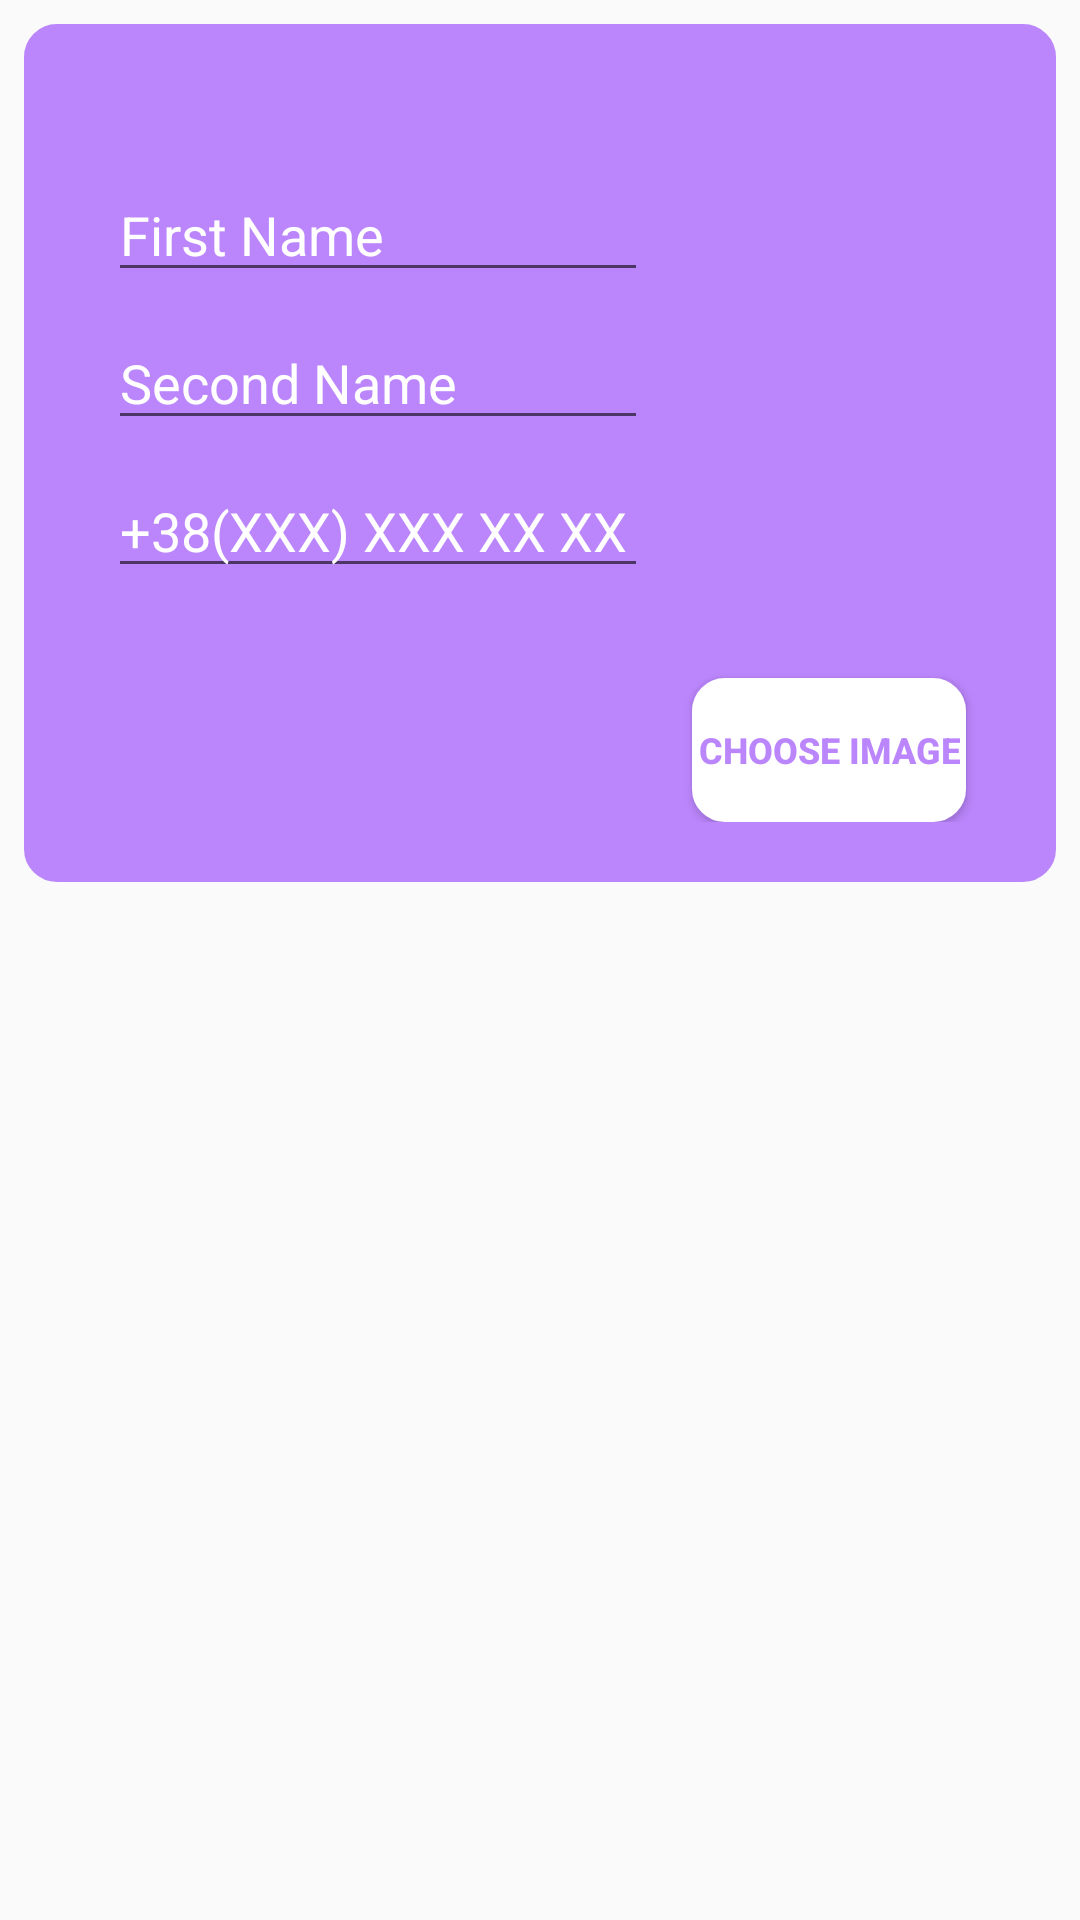

Here is an Android app screen rendered from its layout file. Give the layout XML and the strings, colors and styles it references.
<!-- AndroidManifest.xml: application theme AppTheme -->
<!-- res/layout/content_edit.xml -->
<?xml version="1.0" encoding="utf-8"?>
<android.support.constraint.ConstraintLayout xmlns:android="http://schemas.android.com/apk/res/android"
    xmlns:app="http://schemas.android.com/apk/res-auto"
    xmlns:tools="http://schemas.android.com/tools"
    android:layout_width="match_parent"
    android:layout_height="match_parent"
    app:layout_behavior="@string/appbar_scrolling_view_behavior"
    tools:context="com.example.kstorozh.ft_hangouts.EditActivity"
    tools:showIn="@layout/activity_edit">

    <android.support.constraint.ConstraintLayout
        android:layout_width="match_parent"
        android:layout_height="wrap_content"
        android:layout_marginEnd="8dp"
        android:layout_marginStart="8dp"
        android:layout_marginTop="8dp"
        android:background="@drawable/layout_round_corner_layout"
        android:padding="20dp"
        app:layout_constraintEnd_toEndOf="parent"
        app:layout_constraintStart_toStartOf="parent"
        app:layout_constraintTop_toTopOf="parent">

        <EditText
            android:id="@+id/edit_first_name"
            android:layout_width="180dp"
            android:layout_height="wrap_content"
            android:layout_marginLeft="8dp"
            android:layout_marginStart="8dp"
            android:layout_marginTop="28dp"
            android:ems="10"
            android:hint="First Name"
            android:inputType="textPersonName"
            android:shadowColor="@android:color/white"
            android:textColor="@android:color/white"
            android:textColorHighlight="@android:color/white"
            android:textColorHint="@android:color/white"
            app:layout_constraintLeft_toLeftOf="parent"
            app:layout_constraintStart_toStartOf="parent"
            app:layout_constraintTop_toTopOf="parent" />

        <EditText
            android:id="@+id/edit_second_name"
            android:layout_width="180dp"
            android:layout_height="wrap_content"
            android:layout_marginLeft="8dp"
            android:layout_marginStart="8dp"
            android:layout_marginTop="8dp"
            android:ems="10"
            android:hint="Second Name"
            android:inputType="textPersonName"
            android:shadowColor="@android:color/white"
            android:textColor="@android:color/white"
            android:textColorHighlight="@android:color/white"
            android:textColorHint="@android:color/white"
            app:layout_constraintLeft_toLeftOf="parent"
            app:layout_constraintStart_toStartOf="parent"
            app:layout_constraintTop_toBottomOf="@+id/edit_first_name" />

        <EditText
            android:id="@+id/edit_telephon_number"
            android:layout_width="180dp"
            android:layout_height="wrap_content"
            android:layout_marginLeft="8dp"
            android:layout_marginStart="8dp"
            android:layout_marginTop="8dp"
            android:ems="10"
            android:hint="+38(XXX) XXX XX XX"
            android:inputType="phone"
            android:shadowColor="@android:color/white"
            android:textColor="@android:color/white"
            android:textColorHighlight="@android:color/white"
            android:textColorHint="@android:color/white"
            app:layout_constraintStart_toStartOf="parent"
            app:layout_constraintTop_toBottomOf="@+id/edit_second_name" />


        <Button
            android:id="@+id/button"
            android:layout_width="wrap_content"
            android:layout_height="wrap_content"
            android:layout_marginEnd="8dp"
            android:layout_marginTop="62dp"
            android:background="@drawable/layout_round_corner_button"
            android:onClick="chooseImage"
            android:padding="2sp"
            android:text="Choose Image"
            android:textAllCaps="true"
            android:textColor="@color/buttonColour"
            android:textSize="12sp"
            android:textStyle="bold"
            app:layout_constraintEnd_toEndOf="@+id/brouse_image"
            app:layout_constraintTop_toBottomOf="@+id/brouse_image"
            tools:ignore="OnClick"
            android:layout_marginRight="8dp" />

        <ImageView
            android:id="@+id/brouse_image"
            android:layout_width="100dp"
            android:layout_height="100dp"
            android:layout_marginEnd="2dp"
            android:layout_marginTop="8dp"
            android:scaleType="centerCrop"
            android:src="@drawable/ic_launcher_foreground"
            app:layout_constraintEnd_toEndOf="parent"
            app:layout_constraintTop_toTopOf="@+id/edit_first_name"
            android:layout_marginRight="2dp" />

    </android.support.constraint.ConstraintLayout>

</android.support.constraint.ConstraintLayout>
<!-- res/layout/activity_edit.xml (included above) -->
<?xml version="1.0" encoding="utf-8"?>
<android.support.design.widget.CoordinatorLayout xmlns:android="http://schemas.android.com/apk/res/android"
    xmlns:app="http://schemas.android.com/apk/res-auto"
    xmlns:tools="http://schemas.android.com/tools"
    android:layout_width="match_parent"
    android:layout_height="match_parent"
    tools:context="com.example.kstorozh.ft_hangouts.EditActivity">

    <android.support.design.widget.AppBarLayout
        android:layout_width="match_parent"
        android:layout_height="wrap_content"
        android:theme="@style/AppTheme.AppBarOverlay">

        <android.support.v7.widget.Toolbar
            android:id="@+id/toolbar"
            android:layout_width="match_parent"
            android:layout_height="?attr/actionBarSize"
            android:background="?attr/colorPrimary"
            app:popupTheme="@style/AppTheme.PopupOverlay" />

    </android.support.design.widget.AppBarLayout>

    <include layout="@layout/content_edit" />

    
        
        
        
        
        
        

</android.support.design.widget.CoordinatorLayout>
<!-- resources referenced by this layout -->
<resources>
  <color name="buttonColour">#BB86FC</color>
  <!-- drawable ic_launcher_foreground: png bitmap (mipmap-hdpi, 1136 bytes) -->
  <!-- drawable layout_round_corner_button (drawable-v24) -->
  <?xml version="1.0" encoding="utf-8"?>
  <shape xmlns:android="http://schemas.android.com/apk/res/android">
      <solid android:color="@android:color/white"/>
      <stroke android:width="2dp" android:color="@android:color/white" />
      <corners android:radius="10dp"/>
      <padding android:left="0dp" android:top="0dp" android:right="0dp" android:bottom="0dp" />
  </shape>
  <!-- drawable layout_round_corner_layout (drawable-v24) -->
  <?xml version="1.0" encoding="utf-8"?>
  <shape xmlns:android="http://schemas.android.com/apk/res/android">
      <solid android:color="@color/buttonColour"/>
      <stroke android:width="2dp" android:color="@color/buttonColour" />
      <corners android:radius="10dp"/>
      <padding android:left="0dp" android:top="0dp" android:right="0dp" android:bottom="0dp" />
  </shape>
  <style name="AppTheme.AppBarOverlay" parent="ThemeOverlay.AppCompat.Dark.ActionBar" />
  <style name="AppTheme.PopupOverlay" parent="ThemeOverlay.AppCompat.Light" />
  <style name="AppTheme" parent="Theme.AppCompat.Light.DarkActionBar">
          
          <item name="colorPrimary">@color/defTulbar</item>
          <item name="colorPrimaryDark">@color/primaryPurpule</item>
          <item name="colorAccent">@color/colorAccent</item>
      </style>
  <color name="defTulbar">#6200EE</color>
  <color name="primaryPurpule">#6200EE</color>
  <color name="colorAccent">#FF4081</color>
</resources>
